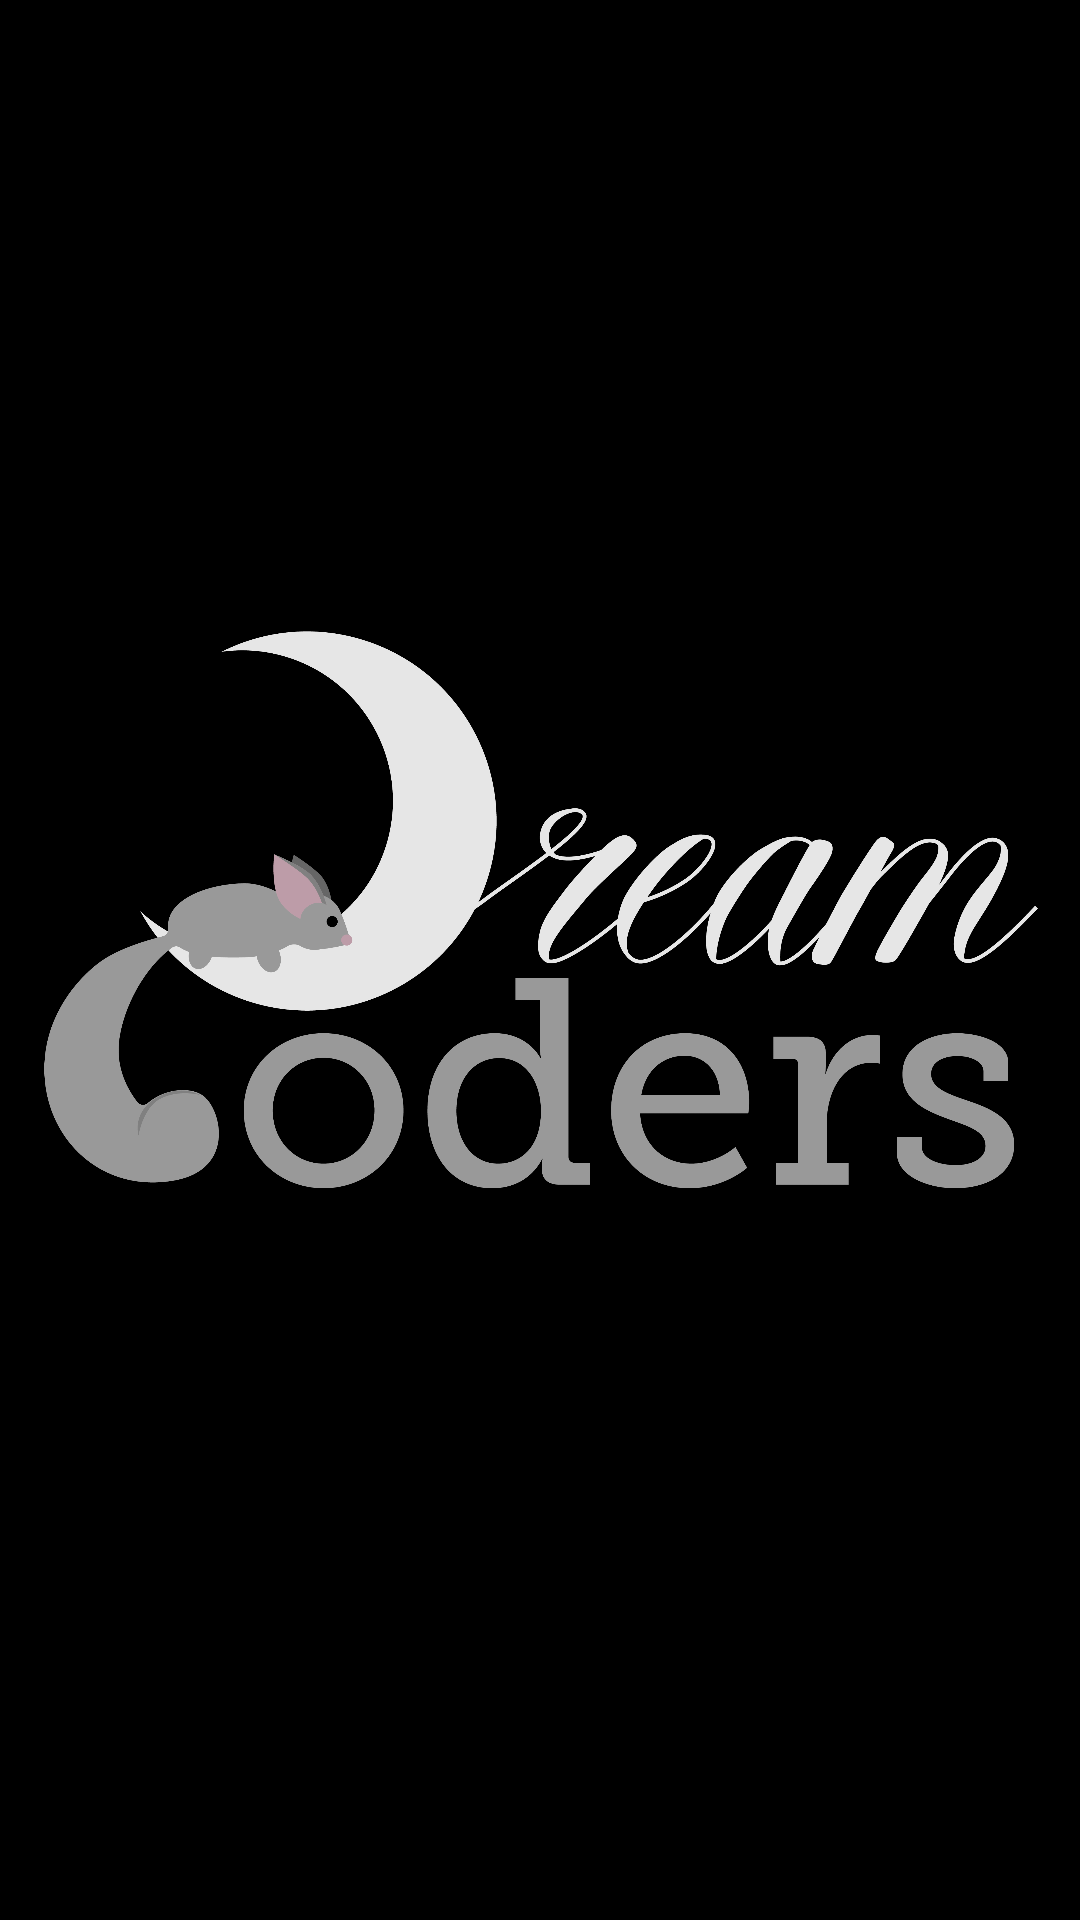

Android layout source for this screen:
<!-- AndroidManifest.xml: application theme AppTheme -->
<!-- res/layout/splash.xml -->
<?xml version="1.0" encoding="utf-8"?>
<LinearLayout xmlns:android="http://schemas.android.com/apk/res/android"
    android:orientation="vertical"
    android:layout_width="match_parent"
    android:layout_height="match_parent"
    android:paddingLeft="@dimen/activity_horizontal_margin"
    android:paddingRight="@dimen/activity_horizontal_margin"
    android:paddingTop="@dimen/activity_vertical_margin"
    android:paddingBottom="@dimen/activity_vertical_margin"
    android:background="#000">
    <ImageView
        android:layout_width="match_parent"
        android:layout_height="wrap_content"
        android:src="@drawable/dream_coders_large"/>
</LinearLayout>
<!-- resources referenced by this layout -->
<resources>
  <!-- drawable dream_coders_large: png bitmap (drawable-mdpi, 194031 bytes) -->
  <style name="AppTheme" parent="Theme.AppCompat.Light.NoActionBar">
          <item name="colorPrimary">#00BCD4</item>
          <item name="colorPrimaryDark">#0097A7</item>
          <item name="colorAccent">#7C4DFF</item>
      </style>
</resources>
